The GitHub repository rizkiamirudin/klasifikasi-jenis-kopi contains a labelled image folder "dataset" with 2 categories: arabika, robusta coffee. Examples follow, each with its label.

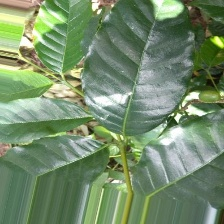
Label: arabika

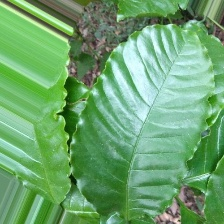
Label: robusta coffee

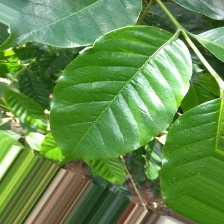
Label: arabika

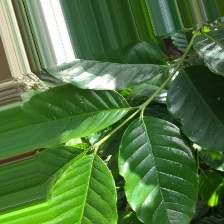
Label: arabika

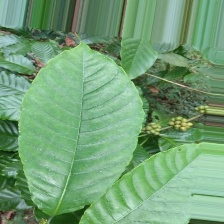
Label: robusta coffee

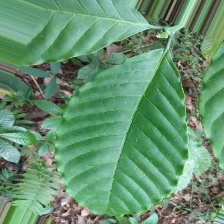
Label: robusta coffee
